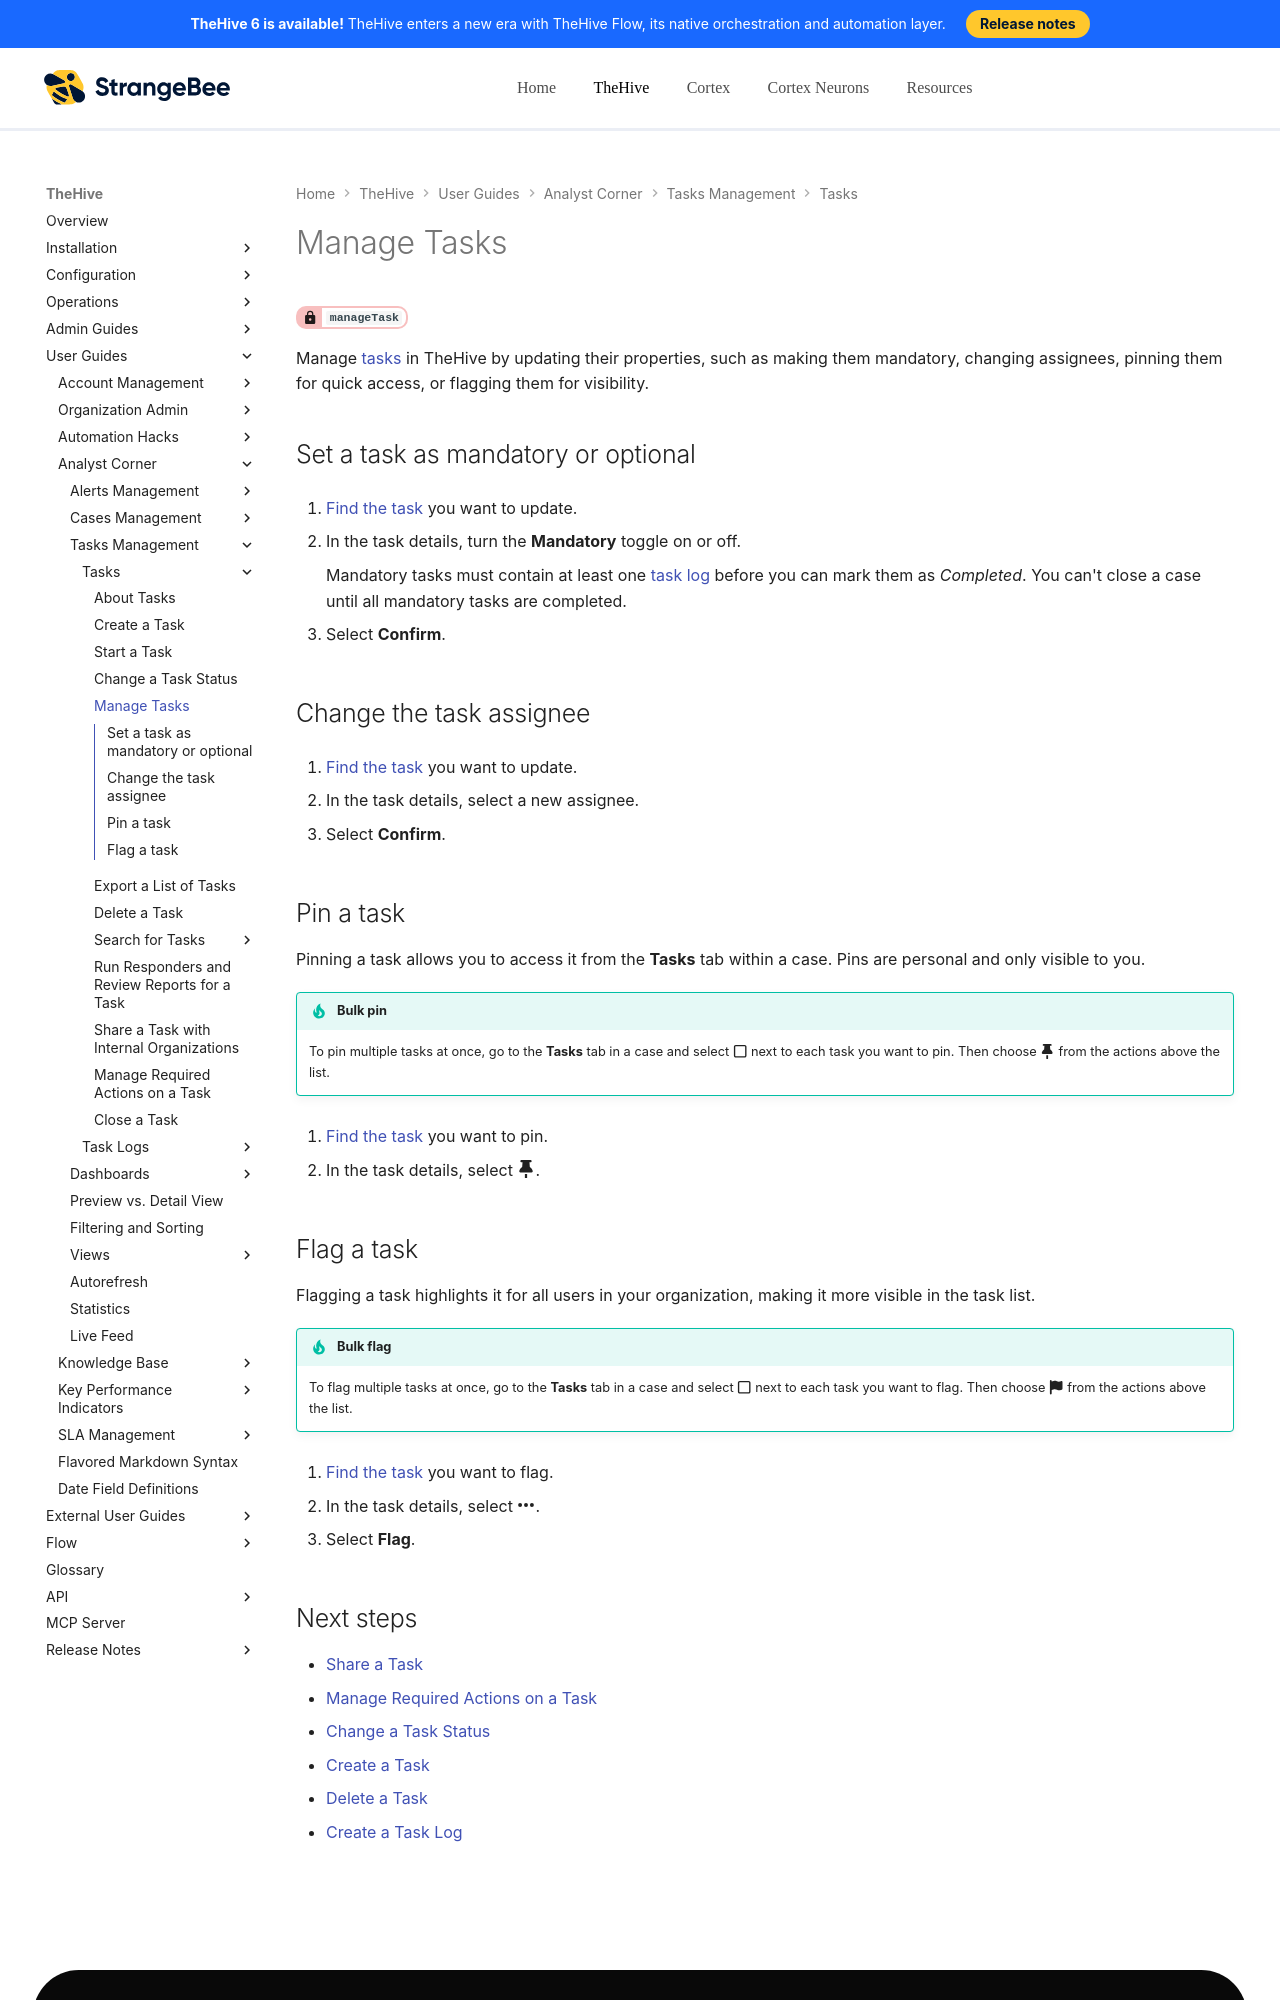

repository: StrangeBeeCorp/docs · page: thehive/user-guides/analyst-corner/tasks/manage-a-task/index.html · generator: mkdocs

# Manage Tasks

<!-- md:permission `manageTask` -->

Manage [tasks](about-tasks.md) in TheHive by updating their properties, such as making them mandatory, changing assignees, pinning them for quick access, or flagging them for visibility.

## Set a task as mandatory or optional

1. [Find the task](../tasks/search-for-tasks/find-a-task.md) you want to update.

2. In the task details, turn the **Mandatory** toggle on or off.

    Mandatory tasks must contain at least one [task log](about-task-logs.md) before you can mark them as *Completed*. You can't close a case until all mandatory tasks are completed.

3. Select **Confirm**.

## Change the task assignee

1. [Find the task](../tasks/search-for-tasks/find-a-task.md) you want to update.

2. In the task details, select a new assignee.

3. Select **Confirm**.

## Pin a task

Pinning a task allows you to access it from the **Tasks** tab within a case. Pins are personal and only visible to you.

!!! tip "Bulk pin"
    To pin multiple tasks at once, go to the **Tasks** tab in a case and select :fontawesome-regular-square: next to each task you want to pin. Then choose :fontawesome-solid-thumbtack: from the actions above the list.

1. [Find the task](../tasks/search-for-tasks/find-a-task.md) you want to pin.

2. In the task details, select :fontawesome-solid-thumbtack:.
